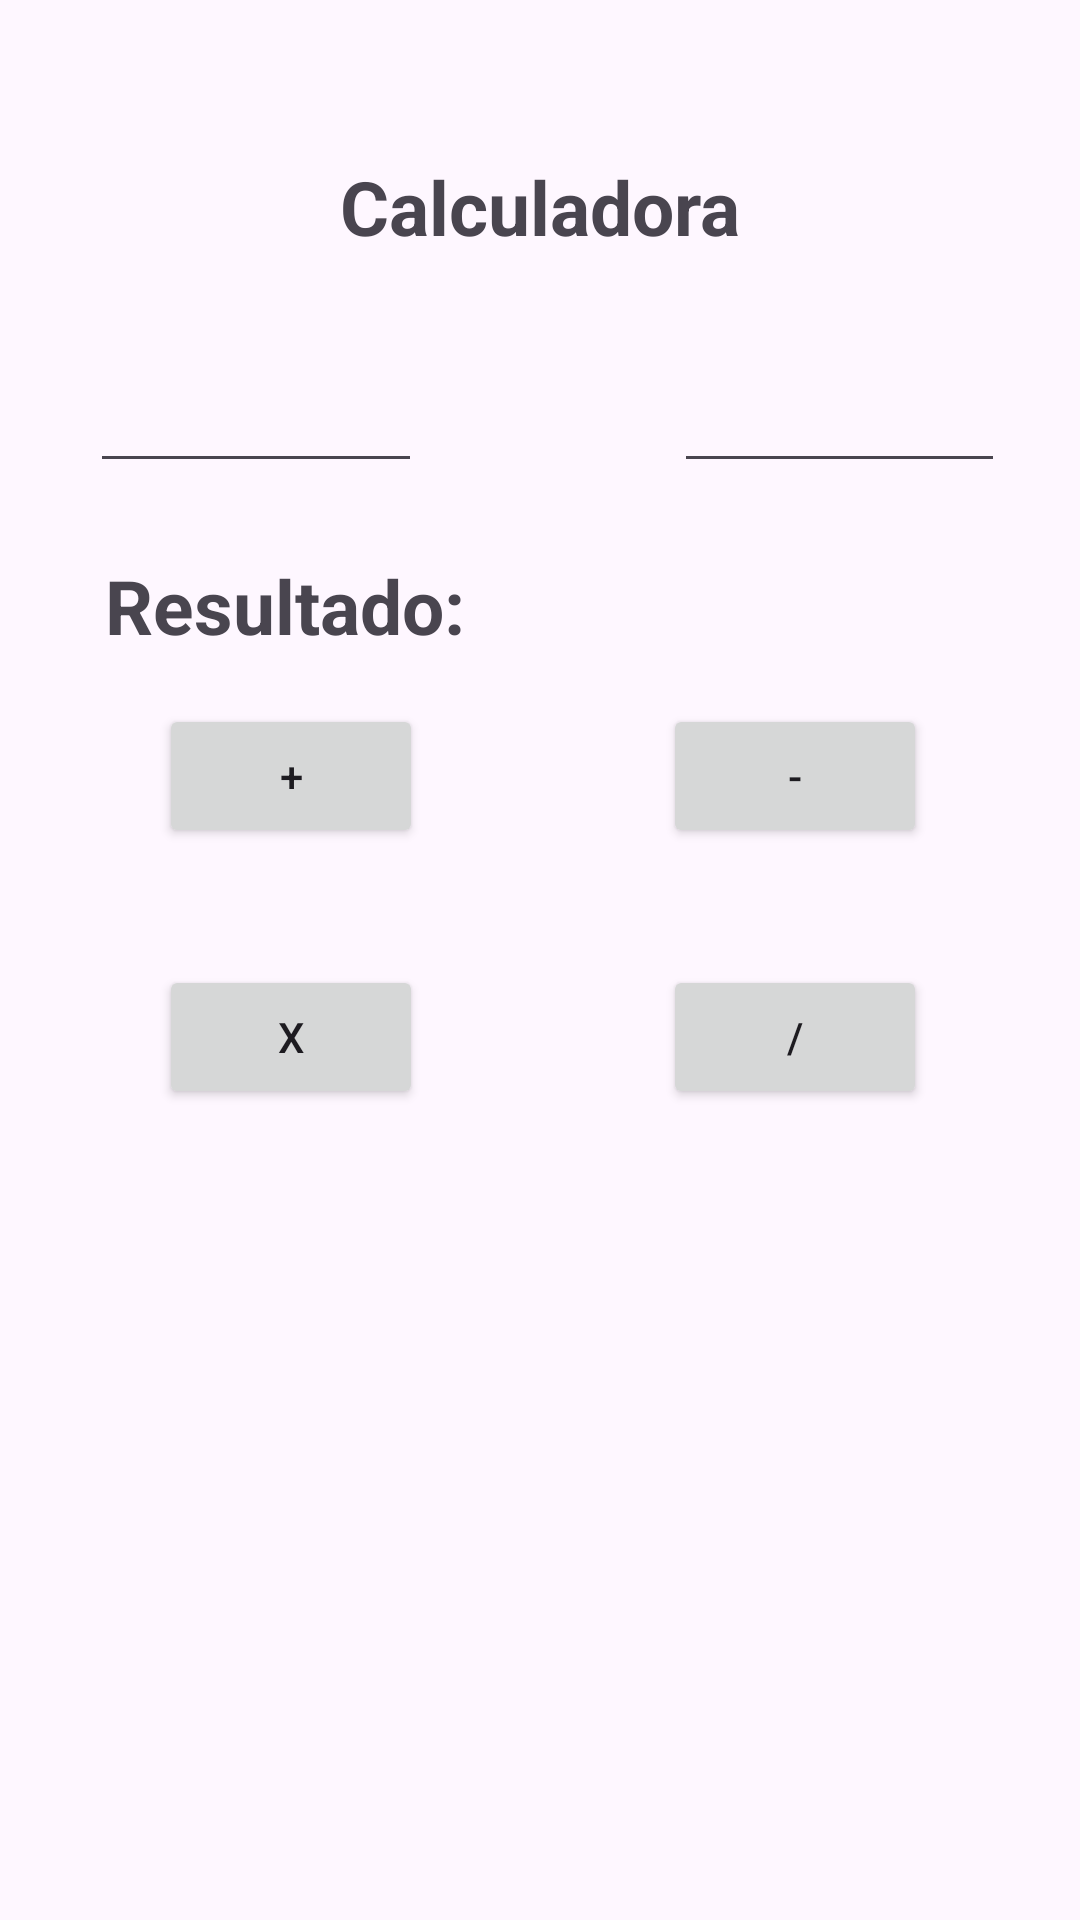

The Android layout XML behind this screen, and the referenced resources:
<!-- AndroidManifest.xml: application theme Theme.CalculadoraeContador -->
<!-- res/layout/activity_calculadora.xml -->
<?xml version="1.0" encoding="utf-8"?>
<androidx.constraintlayout.widget.ConstraintLayout xmlns:android="http://schemas.android.com/apk/res/android"
    xmlns:app="http://schemas.android.com/apk/res-auto"
    xmlns:tools="http://schemas.android.com/tools"
    android:background="@drawable/background"
    android:layout_width="match_parent"
    android:layout_height="match_parent"
    tools:context=".Calculadora">

    <TextView
        android:id="@+id/tituloCalculadora"
        android:layout_width="wrap_content"
        android:layout_height="wrap_content"
        android:layout_marginTop="52dp"
        android:text="Calculadora"
        android:textSize="25dp"
        android:textStyle="bold"
        app:layout_constraintEnd_toEndOf="parent"
        app:layout_constraintStart_toStartOf="parent"
        app:layout_constraintTop_toTopOf="parent" />

    <EditText
        android:id="@+id/valor1"
        android:layout_width="0dp"
        android:layout_height="47dp"
        android:layout_marginStart="30dp"
        android:layout_marginTop="62dp"
        android:layout_marginEnd="84dp"
        android:layout_marginBottom="58dp"
        android:ems="10"
        android:inputType="number"
        app:layout_constraintBottom_toBottomOf="@+id/tituloResultado"
        app:layout_constraintEnd_toStartOf="@+id/valor2"
        app:layout_constraintStart_toStartOf="parent"
        app:layout_constraintTop_toTopOf="@+id/tituloCalculadora" />

    <EditText
        android:id="@+id/valor2"
        android:layout_width="0dp"
        android:layout_height="0dp"
        android:layout_marginEnd="25dp"
        android:ems="10"
        android:inputType="number"
        app:layout_constraintBottom_toBottomOf="@+id/valor1"
        app:layout_constraintEnd_toEndOf="parent"
        app:layout_constraintStart_toEndOf="@+id/valor1"
        app:layout_constraintTop_toTopOf="@+id/valor1" />

    <TextView
        android:id="@+id/tituloResultado"
        android:layout_width="wrap_content"
        android:layout_height="wrap_content"
        android:layout_marginStart="35dp"
        android:layout_marginTop="185dp"
        android:text="Resultado:"
        android:textSize="25dp"
        android:textStyle="bold"
        app:layout_constraintStart_toStartOf="parent"
        app:layout_constraintTop_toTopOf="parent" />

    <TextView
        android:id="@+id/resultado"
        android:layout_width="wrap_content"
        android:layout_height="wrap_content"
        android:layout_marginStart="15dp"
        android:text=""
        android:textSize="25dp"
        app:layout_constraintBaseline_toBaselineOf="@+id/tituloResultado"
        app:layout_constraintStart_toEndOf="@+id/valor1" />

    <Button
        android:id="@+id/soma"
        android:layout_width="wrap_content"
        android:layout_height="wrap_content"
        android:layout_marginTop="16dp"
        android:layout_marginEnd="14dp"
        android:text="+"
        app:layout_constraintEnd_toEndOf="@+id/tituloResultado"
        app:layout_constraintTop_toBottomOf="@+id/tituloResultado" />

    <Button
        android:id="@+id/subtracao"
        android:layout_width="wrap_content"
        android:layout_height="wrap_content"
        android:text="-"
        app:layout_constraintBottom_toBottomOf="@+id/soma"
        app:layout_constraintEnd_toEndOf="@+id/divisao"
        app:layout_constraintStart_toStartOf="@+id/divisao"
        app:layout_constraintTop_toTopOf="@+id/soma" />

    <Button
        android:id="@+id/multiplicacao"
        android:layout_width="wrap_content"
        android:layout_height="wrap_content"
        android:layout_marginTop="39dp"
        android:text="x"
        app:layout_constraintEnd_toEndOf="@+id/soma"
        app:layout_constraintStart_toStartOf="@+id/soma"
        app:layout_constraintTop_toBottomOf="@+id/soma" />

    <Button
        android:id="@+id/divisao"
        android:layout_width="wrap_content"
        android:layout_height="wrap_content"
        android:layout_marginTop="39dp"
        android:layout_marginEnd="51dp"
        android:text="/"
        app:layout_constraintEnd_toEndOf="parent"
        app:layout_constraintTop_toBottomOf="@+id/subtracao" />
</androidx.constraintlayout.widget.ConstraintLayout>
<!-- resources referenced by this layout -->
<resources>
  <style name="Theme.CalculadoraeContador" parent="Base.Theme.CalculadoraeContador" />
  <style name="Base.Theme.CalculadoraeContador" parent="Theme.Material3.DayNight.NoActionBar">
          
          
      </style>
</resources>
